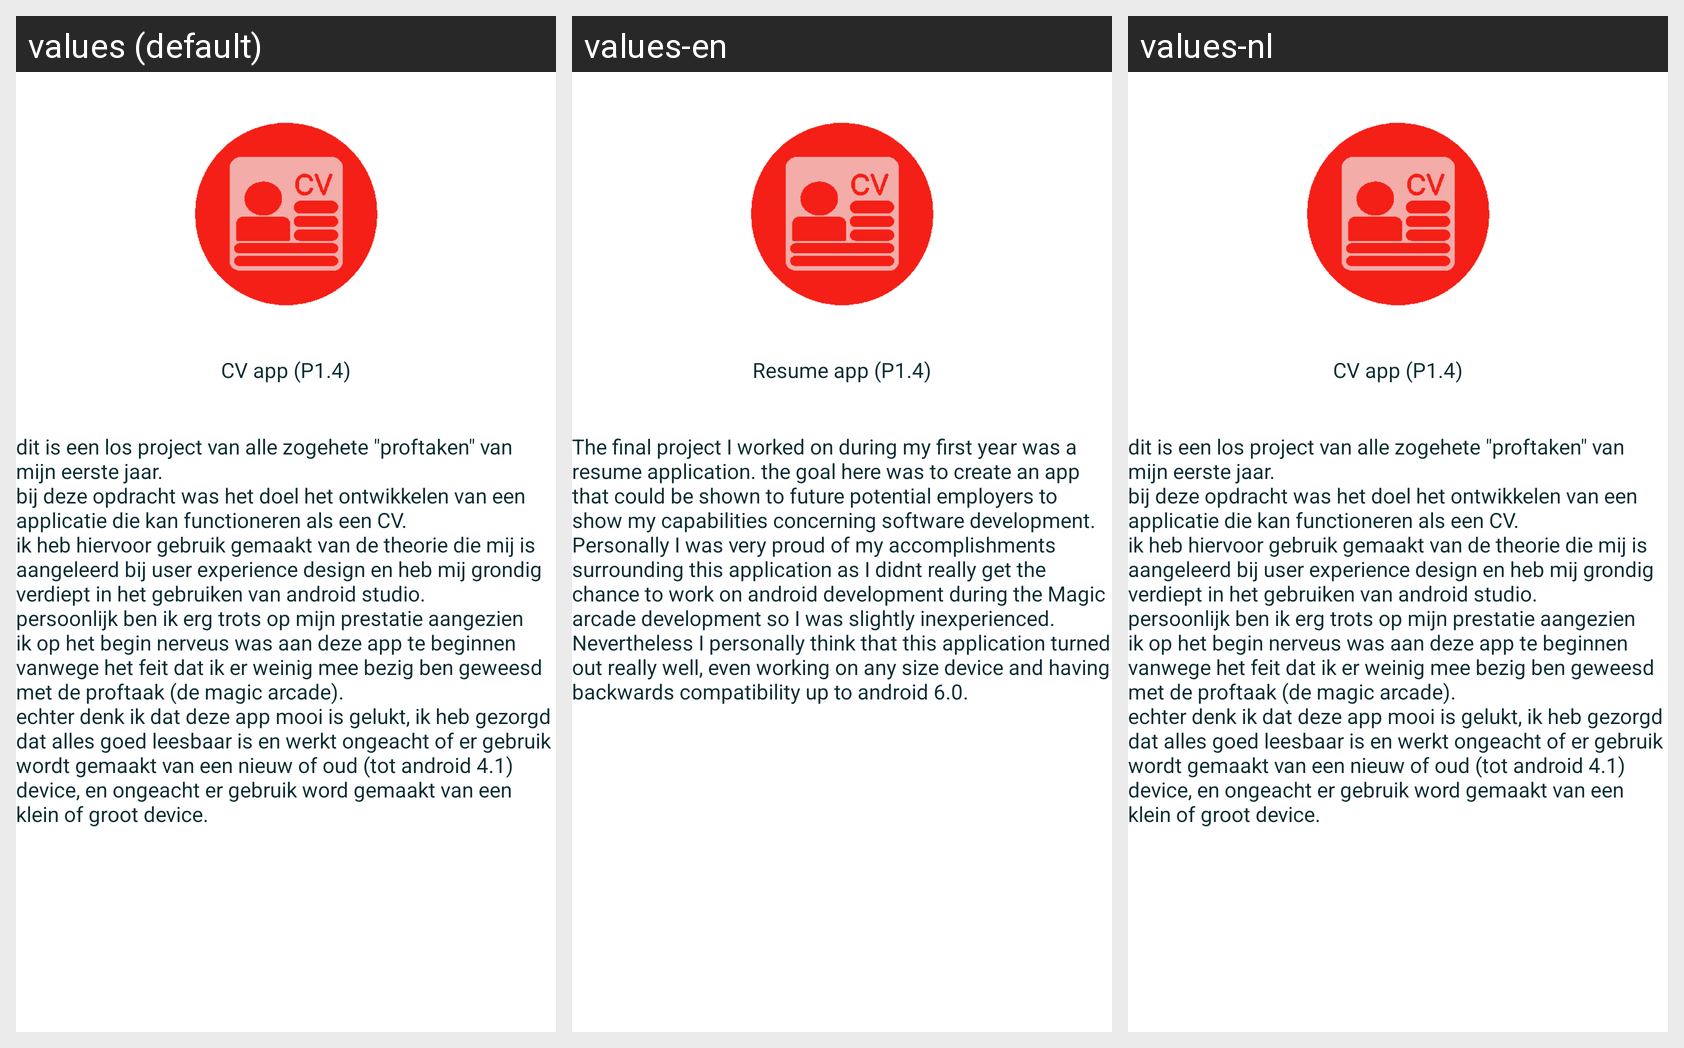

For this localized Android screen grid, give each drawn string resource with its value in every locale shown.
Android screen res/layout/fragment_project5.xml rendered under 3 locales, left to right: values (default), values-en, values-nl. Device: Nexus 5 (rendered at 1080×1920; each locale shown at half size, 540×960, under a caption strip naming it); theme Theme.CV_Applicatie.
Strings drawn on this screen, with the default value and each locale's value (text and hints the layout hard-codes, and strings that could not be matched under every locale, appear in the picture but are not listed):

project_5_name
  values: CV app (P1.4)
  values-en: Resume app (P1.4)
  values-nl: CV app (P1.4)  [not translated; the default value is used]

detailedExplanationP5
  values: dit is een los project van alle zogehete "proftaken" van mijn eerste jaar. 
      bij deze opdracht was het doel het ontwikkelen van een applicatie die kan functioneren als een CV.
      ik heb hiervoor gebruik gemaakt van de theorie die mij is aangeleerd bij user experience design en heb mij grondig verdiept in het gebruiken van android studio.
      persoonlijk ben ik erg trots op mijn prestatie aangezien ik op …[clipped]
  values-en: The final project I worked on during my first year was a resume application. the goal here was to create an app that could be shown to future potential employers to show my capabilities concerning software development. 
      Personally I was very proud of my accomplishments surrounding this application as I didnt really get the chance to work on android development during the Magic arcade development …[clipped]
  values-nl: dit is een los project van alle zogehete "proftaken" van mijn eerste jaar. 
      bij deze opdracht was het doel het ontwikkelen van een applicatie die kan functioneren als een CV.
      ik heb hiervoor gebruik gemaakt van de theorie die mij is aangeleerd bij user experience design en heb mij grondig verdiept in het gebruiken van android studio.
      persoonlijk ben ik erg trots op mijn prestatie aangezien ik op …[clipped]  [not translated; the default value is used]
